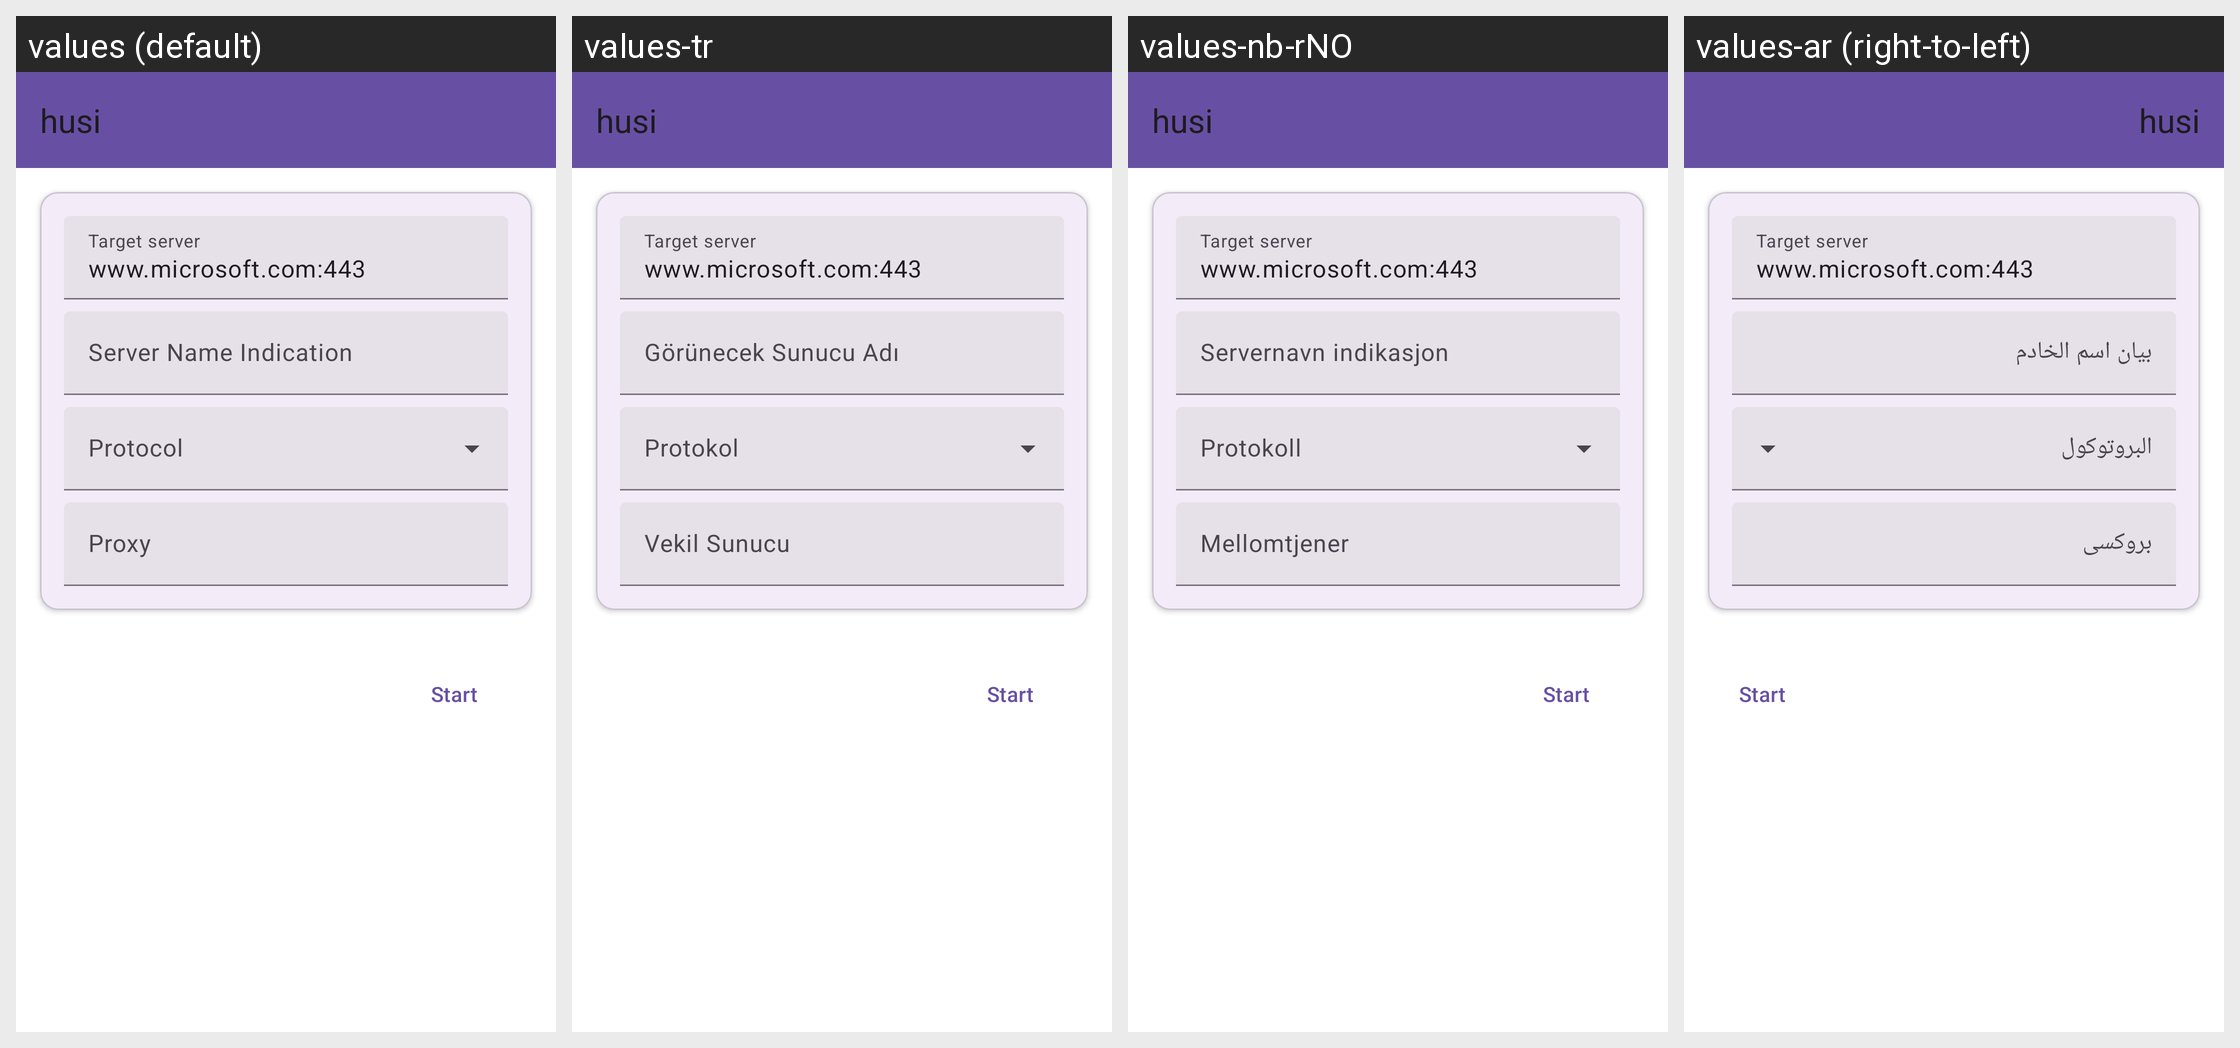

Here is an Android app screen in its default locale and in the app's own translations. Write out the translated-string differences for the strings that appear on this screen.
Android screen res/layout/layout_get_cert.xml rendered under 4 locales, left to right: values (default), values-tr, values-nb-rNO, values-ar (right-to-left). Device: Nexus 5 (rendered at 1080×1920; each locale shown at half size, 540×960, under a caption strip naming it); theme Theme.Start.
Other locales in the repository, not shown: values-be, values-de, values-es, values-fa, values-fr, values-in, values-ja, values-ko, values-nl, values-pt-rBR, values-ru, values-uk, values-zh-rCN, values-zh-rHK, values-zh-rTW.
Strings drawn on this screen, with the default value and each locale's value (text and hints the layout hard-codes, and strings that could not be matched under every locale, appear in the picture but are not listed):

get_cert_server_hint
  values: Target server
  values-tr: Target server  [not translated; the default value is used]
  values-nb-rNO: Target server  [not translated; the default value is used]
  values-ar: Target server  [not translated; the default value is used]

sni
  values: Server Name Indication
  values-tr: Görünecek Sunucu Adı
  values-nb-rNO: Servernavn indikasjon
  values-ar: بيان اسم الخادم

route_proxy
  values: Proxy
  values-tr: Vekil Sunucu
  values-nb-rNO: Mellomtjener
  values-ar: بروکسی

start
  values: Start
  values-tr: Start  [not translated; the default value is used]
  values-nb-rNO: Start
  values-ar: Start  [not translated; the default value is used]

app_name
  values: husi
  values-tr: husi  [not translated; the default value is used]
  values-nb-rNO: husi
  values-ar: husi  [not translated; the default value is used]
